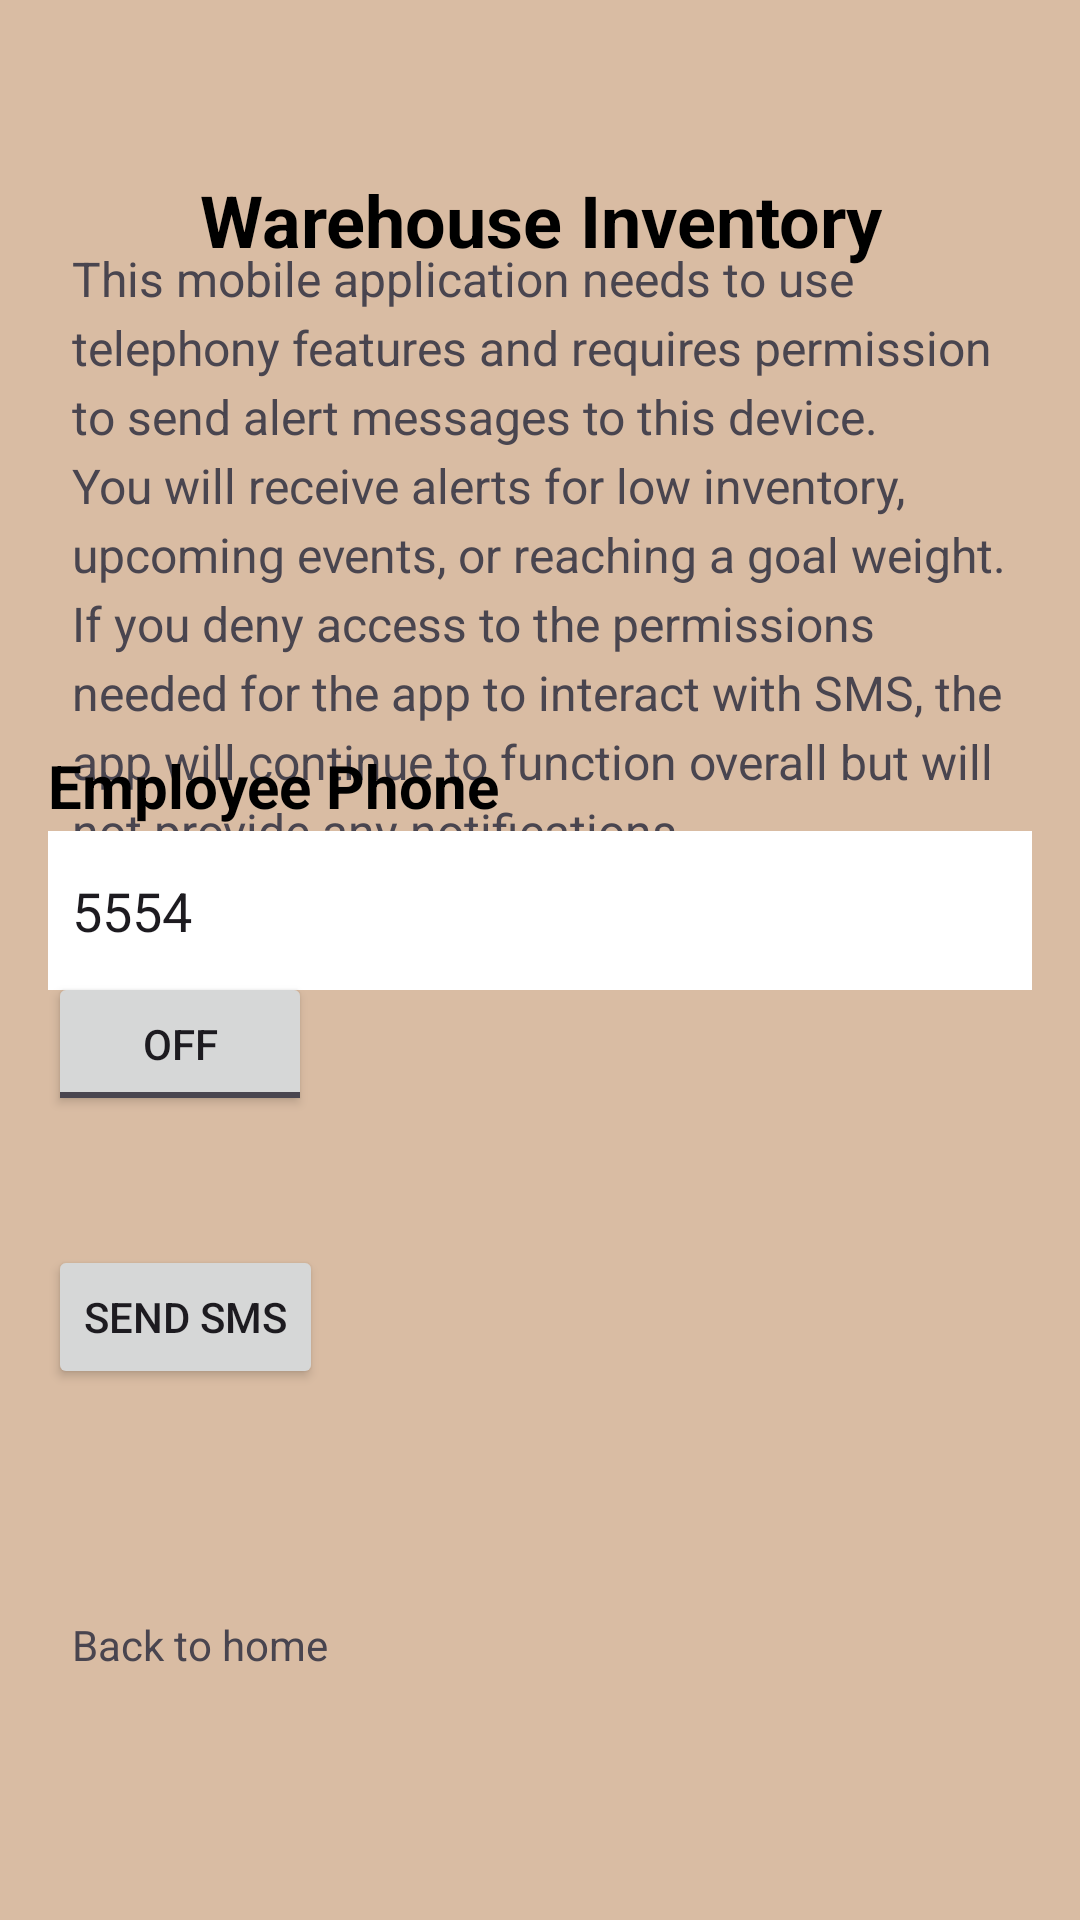

Produce the Android XML layout that renders to this screen, including the resource entries it uses.
<!-- AndroidManifest.xml: application theme Theme.PFTFinalProjectv1 -->
<!-- res/layout/activity_sms.xml -->
<?xml version="1.0" encoding="utf-8"?>
<androidx.constraintlayout.widget.ConstraintLayout xmlns:android="http://schemas.android.com/apk/res/android"
    xmlns:app="http://schemas.android.com/apk/res-auto"
    xmlns:tools="http://schemas.android.com/tools"
    android:id="@+id/main"
    android:layout_width="match_parent"
    android:layout_height="match_parent"
    android:background="@color/tan"
    android:padding="16dp"
    tools:context=".SMSActivity">

    <TextView
        android:id="@+id/warehouseInventoryText"
        android:layout_width="395dp"
        android:layout_height="wrap_content"
        android:text="@string/warehouse_inventory"
        android:textAlignment="center"
        android:textColor="#000000"
        android:textSize="24sp"
        android:textStyle="bold"
        app:layout_constraintBottom_toBottomOf="parent"
        app:layout_constraintEnd_toEndOf="parent"
        app:layout_constraintStart_toStartOf="parent"
        app:layout_constraintTop_toTopOf="parent"
        app:layout_constraintVertical_bias="0.071" />


    <TextView
        android:id="@+id/longTextView"
        android:layout_width="match_parent"
        android:layout_height="wrap_content"
        android:lineSpacingExtra="4dp"
        android:padding="8dp"
        android:text="@string/disclaimer_text"
        android:textSize="16sp"
        tools:ignore="MissingConstraints"
        app:layout_constraintBottom_toBottomOf="parent"
        app:layout_constraintEnd_toEndOf="parent"
        app:layout_constraintHorizontal_bias="0.0"
        app:layout_constraintStart_toStartOf="parent"
        app:layout_constraintTop_toTopOf="parent"
        app:layout_constraintVertical_bias="0.15" />

    <TextView
        android:id="@+id/employee_phone"
        android:layout_width="wrap_content"
        android:layout_height="wrap_content"
        android:text="@string/employee_phone"
        android:textColor="#000000"
        android:textSize="20sp"
        android:textStyle="bold"
        app:layout_constraintBottom_toBottomOf="parent"
        app:layout_constraintEnd_toEndOf="parent"
        app:layout_constraintHorizontal_bias="0.0"
        app:layout_constraintStart_toStartOf="parent"
        app:layout_constraintTop_toTopOf="parent"
        app:layout_constraintVertical_bias="0.40"/>

    <EditText
        android:id="@+id/editTextPhone"
        android:layout_width="373dp"
        android:layout_height="53dp"
        android:autofillHints=""
        android:background="@color/white"
        android:ems="10"
        android:minHeight="48dp"
        android:padding="8dp"
        android:labelFor="@+id/editTextPhone"
        android:inputType="phone"
        android:text="@string/_5554"
        tools:ignore="DuplicateClickableBoundsCheck,MissingConstraints,TextFields"
        app:layout_constraintBottom_toBottomOf="parent"
        app:layout_constraintEnd_toEndOf="parent"
        app:layout_constraintHorizontal_bias="0.0"
        app:layout_constraintStart_toStartOf="parent"
        app:layout_constraintTop_toTopOf="parent"
        app:layout_constraintVertical_bias="0.47"/>

    <ToggleButton
        android:id="@+id/on_off"
        android:layout_width="wrap_content"
        android:layout_height="wrap_content"
        android:layout_centerInParent="true"
        android:textOff="@string/off"
        android:textOn="@string/on"
        app:layout_constraintBottom_toBottomOf="parent"
        app:layout_constraintEnd_toEndOf="parent"
        app:layout_constraintHorizontal_bias="0.0"
        app:layout_constraintStart_toStartOf="parent"
        app:layout_constraintTop_toTopOf="parent"
        app:layout_constraintVertical_bias="0.55" />

    <Button
        android:id="@+id/send_sms"
        android:layout_width="wrap_content"
        android:layout_height="wrap_content"
        android:layout_marginTop="100dp"
        android:onClick="onButtonClick"
        android:text="@string/send_sms"
        app:layout_constraintBottom_toBottomOf="parent"
        app:layout_constraintEnd_toEndOf="parent"
        app:layout_constraintHorizontal_bias="0.0"
        app:layout_constraintStart_toStartOf="parent"
        app:layout_constraintTop_toTopOf="parent"
        app:layout_constraintVertical_bias="0.65"
        />

    <TextView
        android:id="@+id/log_out"
        android:layout_width="136dp"
        android:layout_height="36dp"
        android:padding="8dp"
        android:text="@string/back_to_home"
        tools:ignore="MissingConstraints"
        app:layout_constraintBottom_toBottomOf="parent"
        app:layout_constraintEnd_toEndOf="parent"
        app:layout_constraintHorizontal_bias="0.0"
        app:layout_constraintStart_toStartOf="parent"
        app:layout_constraintTop_toTopOf="parent"
        app:layout_constraintVertical_bias="0.90" />

</androidx.constraintlayout.widget.ConstraintLayout>
<!-- resources referenced by this layout -->
<resources>
  <color name="tan">#D9BCA3</color>
  <color name="white">#FFFFFFFF</color>
  <string name="_5554">5554</string>
  <string name="back_to_home">Back to home</string>
  <string name="disclaimer_text">This mobile application needs to use telephony features and requires permission to send alert messages to this device. You will receive alerts for low inventory, upcoming events, or reaching a goal weight. If you deny access to the permissions needed for the app to interact with SMS, the app will continue to function overall but will not provide any notifications.</string>
  <string name="employee_phone">Employee Phone</string>
  <string name="off">OFF</string>
  <string name="on">ON</string>
  <string name="send_sms">Send SMS</string>
  <string name="warehouse_inventory">Warehouse Inventory</string>
  <style name="Theme.PFTFinalProjectv1" parent="Base.Theme.PFTFinalProjectv1" />
  <style name="Base.Theme.PFTFinalProjectv1" parent="Theme.Material3.DayNight.NoActionBar">
          
          
      </style>
</resources>
